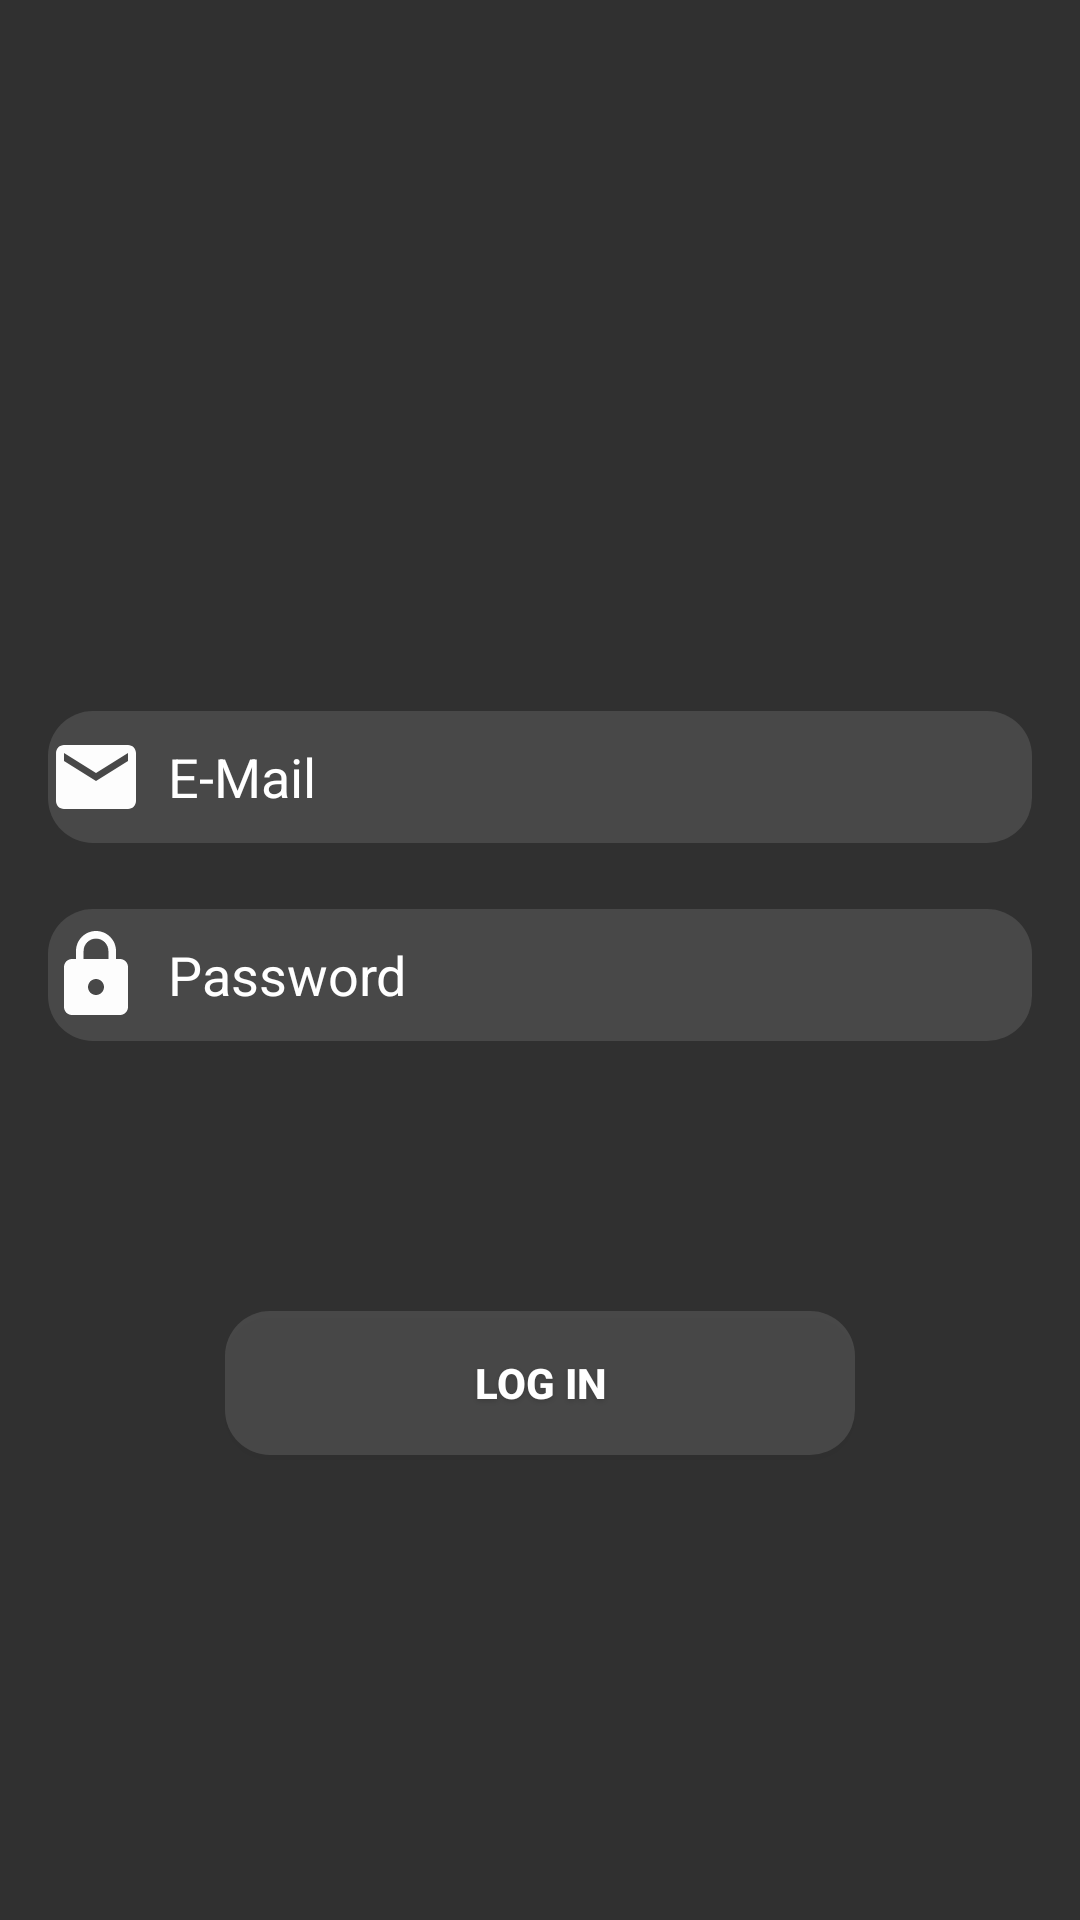

This screen was rendered from an Android layout file. Write that file and the resources it references.
<!-- AndroidManifest.xml: application theme Theme.AppCompat.NoActionBar -->
<!-- res/layout/fragment_login.xml -->
<?xml version="1.0" encoding="utf-8"?>
<androidx.constraintlayout.widget.ConstraintLayout xmlns:android="http://schemas.android.com/apk/res/android"
    xmlns:app="http://schemas.android.com/apk/res-auto"
    xmlns:tools="http://schemas.android.com/tools"
    android:layout_width="match_parent"
    android:layout_height="match_parent"
    android:background="@drawable/loginbackground"
    tools:context=".favorite.loginFragment.LoginFragment"
    >

    <ImageView
        android:id="@+id/logo"
        android:layout_width="285dp"
        android:layout_height="38dp"
        android:layout_marginTop="176dp"
        android:src="@drawable/login_spacex_logo"
        app:layout_constraintBottom_toTopOf="@+id/loginEmail"
        app:layout_constraintLeft_toLeftOf="@+id/loginEmail"
        app:layout_constraintRight_toRightOf="@+id/loginEmail"
        app:layout_constraintTop_toTopOf="parent"
        tools:ignore="ContentDescription" />


    <EditText
        android:id="@+id/loginEmail"
        android:layout_width="328dp"
        android:layout_height="44dp"
        android:layout_marginTop="23dp"
        android:background="@drawable/rounded_edittext"
        android:drawableStart="@drawable/email"
        android:drawablePadding="8dp"
        android:hint="@string/email"
        android:inputType="textEmailAddress"
        android:textColor="@color/white"
        android:textColorHint="@color/white"
        app:layout_constraintCircleRadius="30dp"
        app:layout_constraintEnd_toEndOf="parent"
        app:layout_constraintStart_toStartOf="parent"
        app:layout_constraintTop_toBottomOf="@+id/logo"
        android:autofillHints="no"
        />

    <EditText
        android:id="@+id/loginPassword"
        android:layout_width="328dp"
        android:layout_height="44dp"
        android:layout_marginTop="22dp"
        android:background="@drawable/rounded_edittext"
        android:drawableStart="@drawable/password"
        android:drawablePadding="8dp"
        android:hint="@string/password"
        android:inputType="textPassword"
        android:textColor="@color/white"
        android:textColorHint="@color/white"
        app:layout_constraintEnd_toEndOf="@+id/loginEmail"
        app:layout_constraintStart_toStartOf="@+id/loginEmail"
        app:layout_constraintTop_toBottomOf="@+id/loginEmail"
        android:autofillHints="no"

        />

    <Button
        android:id="@+id/loginBtn"
        android:layout_width="210dp"
        android:layout_height="48dp"
        android:layout_marginTop="90dp"
        android:background="@drawable/rounded_edittext"
        android:gravity="center"
        android:shadowColor="#28000000"
        android:shadowDx="0"
        android:shadowDy="2"
        android:shadowRadius="4"
        android:text="@string/log_in"
        android:textColor="@color/white"
        android:textSize="14sp"
        android:textStyle="bold"
        app:layout_constraintLeft_toLeftOf="@id/loginPassword"
        app:layout_constraintRight_toRightOf="@id/loginPassword"
        app:layout_constraintTop_toBottomOf="@id/loginPassword"
        tools:layout_editor_absoluteX="-29dp"
        tools:layout_editor_absoluteY="419dp" />
</androidx.constraintlayout.widget.ConstraintLayout>
<!-- resources referenced by this layout -->
<resources>
  <color name="white">#FFFFFF</color>
  <!-- drawable email (drawable) -->
  <vector android:height="32dp" android:tint="#FDFDFD"
      android:viewportHeight="24" android:viewportWidth="24"
      android:width="32dp" xmlns:android="http://schemas.android.com/apk/res/android">
      <path android:fillColor="@android:color/white" android:pathData="M20,4L4,4c-1.1,0 -1.99,0.9 -1.99,2L2,18c0,1.1 0.9,2 2,2h16c1.1,0 2,-0.9 2,-2L22,6c0,-1.1 -0.9,-2 -2,-2zM20,8l-8,5 -8,-5L4,6l8,5 8,-5v2z"/>
  </vector>
  <!-- drawable password (drawable) -->
  <vector android:height="32dp" android:tint="#FDFDFD"
      android:viewportHeight="24" android:viewportWidth="24"
      android:width="32dp" xmlns:android="http://schemas.android.com/apk/res/android">
      <path android:fillColor="@android:color/white" android:pathData="M18,8h-1L17,6c0,-2.76 -2.24,-5 -5,-5S7,3.24 7,6v2L6,8c-1.1,0 -2,0.9 -2,2v10c0,1.1 0.9,2 2,2h12c1.1,0 2,-0.9 2,-2L20,10c0,-1.1 -0.9,-2 -2,-2zM12,17c-1.1,0 -2,-0.9 -2,-2s0.9,-2 2,-2 2,0.9 2,2 -0.9,2 -2,2zM15.1,8L8.9,8L8.9,6c0,-1.71 1.39,-3.1 3.1,-3.1 1.71,0 3.1,1.39 3.1,3.1v2z"/>
  </vector>
  <!-- drawable rounded_edittext (drawable) -->
  <?xml version="1.0" encoding="utf-8"?>
  <shape xmlns:android="http://schemas.android.com/apk/res/android"
      android:shape="rectangle"
      android:padding="10dp">
  
      <solid android:color="#20eeeeee" />
      <corners
          android:bottomRightRadius="15dp"
          android:bottomLeftRadius="15dp"
          android:topLeftRadius="15dp"
          android:topRightRadius="15dp" />
  </shape>
  <string name="email">  E-Mail</string>
  <string name="log_in">Log in</string>
  <string name="password">Password</string>
</resources>
